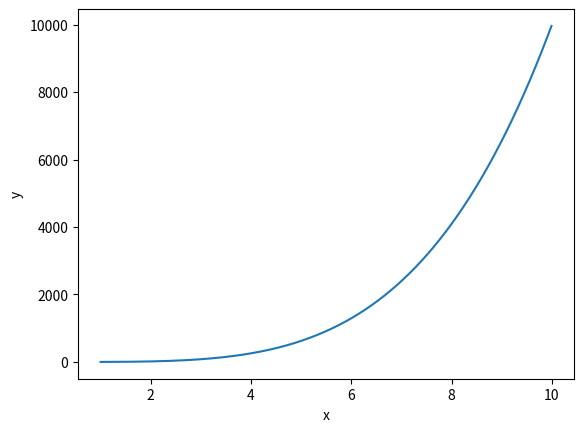

This chart was generated by the following Python code:
import matplotlib.pyplot as plt
import numpy as np

x=np.arange(1,10,0.01)
y=x**4

plt.plot(x,y)
plt.xlabel("x")
plt.ylabel("y")
plt.show()

"This is just a sily change lol"
"and another one?"
